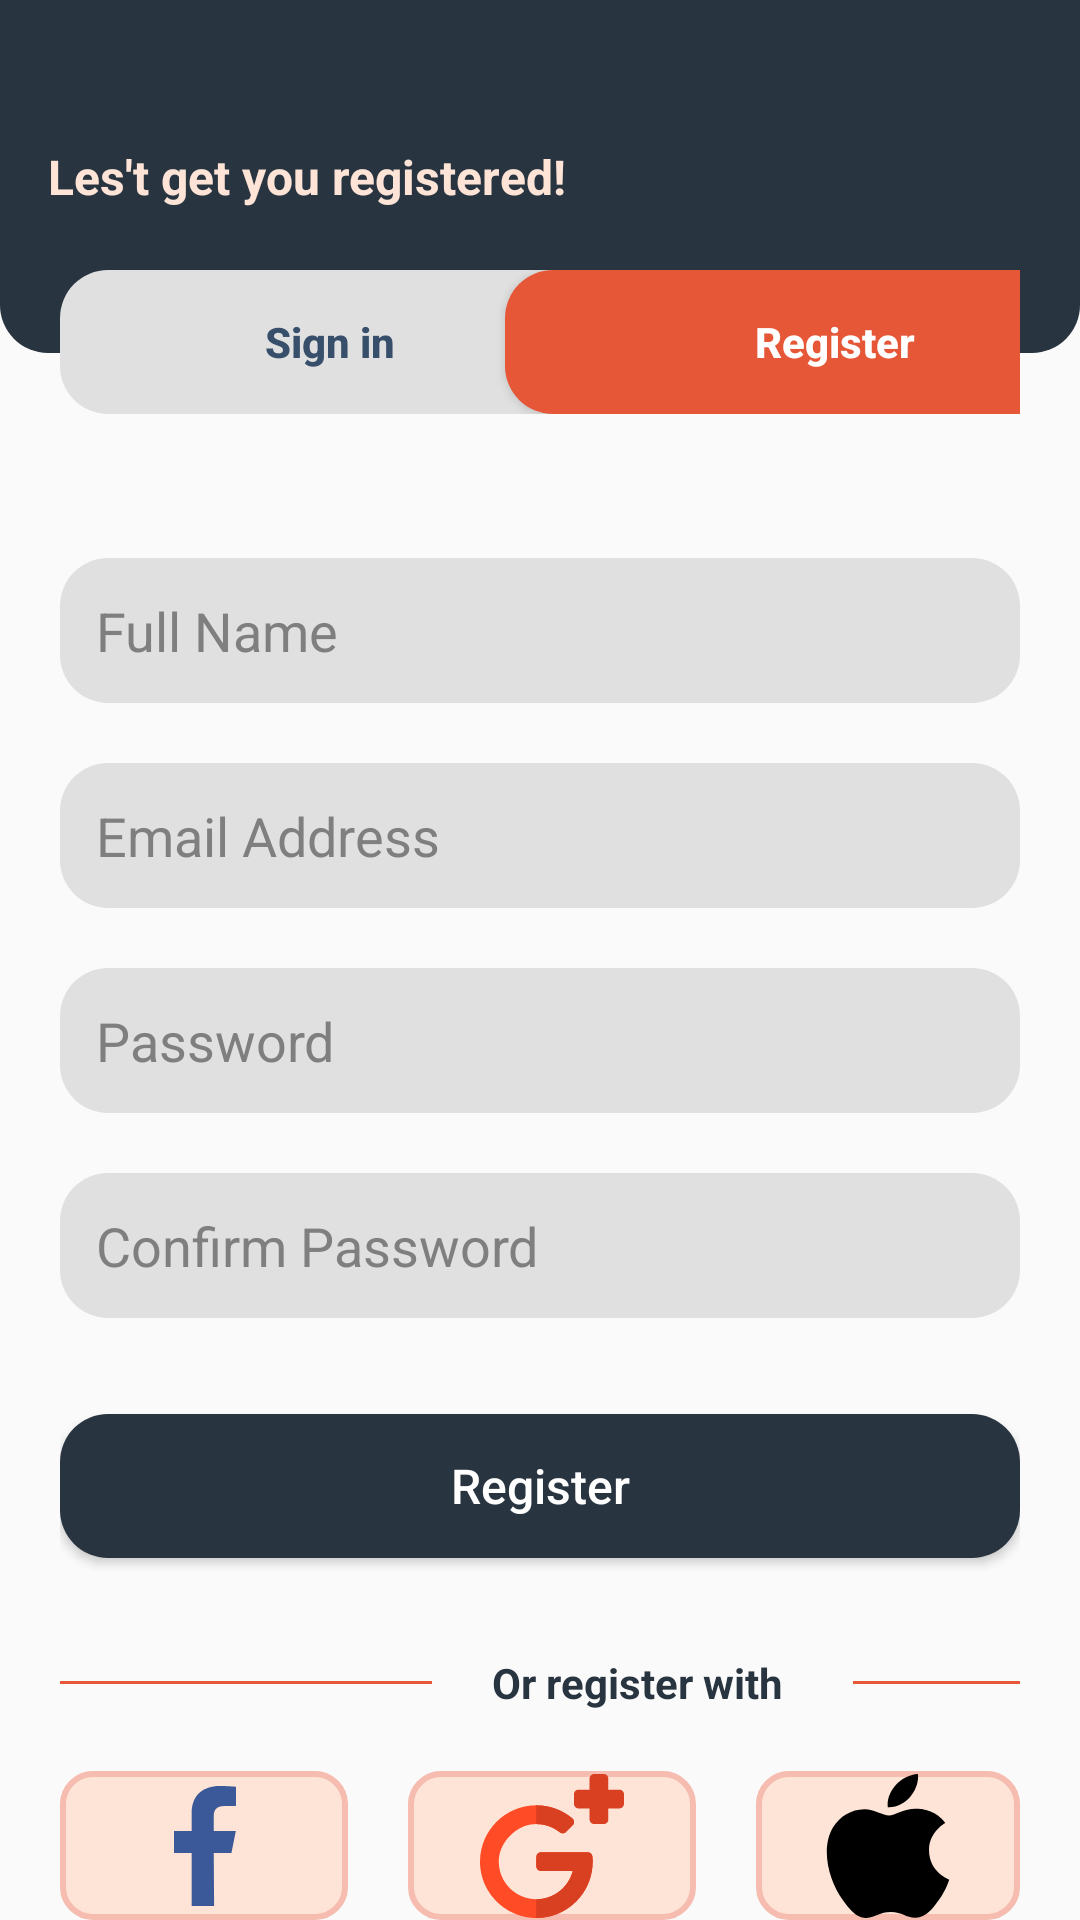

Write the Android layout XML for this screen, with the resource values it uses.
<!-- AndroidManifest.xml: application theme Theme.SenatiTest1082025 -->
<!-- res/layout/fragment_register.xml -->
<?xml version="1.0" encoding="utf-8"?>
<LinearLayout xmlns:android="http://schemas.android.com/apk/res/android"
    xmlns:tools="http://schemas.android.com/tools"
    android:layout_width="match_parent"
    android:layout_height="match_parent"
    android:orientation="vertical"
    tools:context=".ui.Login">

    <FrameLayout
        android:layout_width="match_parent"
        android:layout_height="wrap_content"
        android:background="@drawable/sh_bg_header_gunmetal"
        android:paddingVertical="48dp">

        <TextView
            android:layout_width="wrap_content"
            android:layout_height="wrap_content"
            android:layout_marginStart="16dp"
            android:text="Les't get you registered!"
            android:textColor="@color/flesh"
            android:textSize="16sp"
            android:textStyle="bold" />

    </FrameLayout>

    <LinearLayout
        android:layout_width="match_parent"
        android:layout_height="wrap_content"
        android:layout_marginHorizontal="20dp"
        android:layout_marginTop="-28dp"
        android:orientation="vertical">

        <LinearLayout
            android:layout_width="match_parent"
            android:layout_height="wrap_content"
            android:orientation="horizontal">

            <Button
                android:id="@+id/btnSignIn"
                android:layout_width="180dp"
                android:layout_height="wrap_content"
                android:background="@drawable/sh_bg_btn_chinese_white"
                android:text="Sign in"
                android:textAllCaps="false"
                android:textColor="@color/police_blue"
                android:textStyle="bold"
                android:translationZ="-2dp" />

            <Button
                android:id="@+id/btnRegister"
                android:layout_width="220dp"
                android:layout_height="wrap_content"
                android:layout_marginStart="-32dp"
                android:background="@drawable/sh_bg_btn_carmine_pink"
                android:text="Register"
                android:textAllCaps="false"
                android:textColor="@color/white"
                android:textStyle="bold" />
        </LinearLayout>

        <EditText
            android:id="@+id/edtFullName"
            android:layout_width="match_parent"
            android:layout_height="wrap_content"
            android:layout_marginTop="48dp"
            android:background="@drawable/sh_bg_btn_chinese_white"
            android:hint="Full Name"
            android:inputType="textEmailAddress"
            android:padding="12dp"
            android:textColorHint="#7F7F7F" />

        <EditText
            android:id="@+id/edtEmail"
            android:layout_width="match_parent"
            android:layout_height="wrap_content"
            android:layout_marginTop="20dp"
            android:background="@drawable/sh_bg_btn_chinese_white"
            android:hint="Email Address"
            android:inputType="textEmailAddress"
            android:padding="12dp"
            android:textColorHint="#7F7F7F" />
        <EditText
            android:id="@+id/edtPasswordd"
            android:layout_width="match_parent"
            android:layout_height="wrap_content"
            android:layout_marginTop="20dp"
            android:background="@drawable/sh_bg_btn_chinese_white"
            android:hint="Password"
            android:inputType="textPassword"
            android:padding="12dp"
            android:textColorHint="#7F7F7F" />
        <EditText
            android:id="@+id/edtConfirmPasswordd"
            android:layout_width="match_parent"
            android:layout_height="wrap_content"
            android:layout_marginTop="20dp"
            android:background="@drawable/sh_bg_btn_chinese_white"
            android:hint="Confirm Password"
            android:inputType="textPassword"
            android:padding="12dp"
            android:textColorHint="#7F7F7F" />


        <Button
            android:id="@+id/btnRegisterForm"
            android:layout_width="match_parent"
            android:layout_height="wrap_content"
            android:layout_gravity="center"
            android:layout_marginTop="32dp"
            android:background="@drawable/sh_bg_btn_gunmetal"
            android:text="Register"
            android:textAllCaps="false"
            android:textColor="@color/white"
            android:textSize="16sp" />

        <LinearLayout
            android:layout_width="match_parent"
            android:layout_height="wrap_content"
            android:layout_marginTop="32dp"
            android:orientation="horizontal">

            <View
                android:layout_width="124dp"
                android:layout_height="1dp"
                android:layout_gravity="center"
                android:background="@color/carmine_pink" />

            <TextView
                android:layout_width="wrap_content"
                android:layout_height="wrap_content"
                android:layout_gravity="center"
                android:paddingHorizontal="20dp"
                android:text="Or register with "
                android:textColor="@color/gunmetal"
                android:textStyle="bold" />

            <View
                android:layout_width="132dp"
                android:layout_height="1dp"
                android:layout_gravity="center"
                android:background="@color/carmine_pink" />
        </LinearLayout>

        <LinearLayout
            android:layout_width="match_parent"
            android:layout_height="wrap_content"
            android:layout_marginTop="20dp"
            android:gravity="center"
            android:orientation="horizontal">

            <ImageButton
                android:layout_width="wrap_content"
                android:layout_height="wrap_content"
                android:background="@drawable/sh_bg_btn_flesh"
                android:contentDescription="Icon facebook"
                android:paddingHorizontal="24dp"
                android:paddingVertical="12dp"
                android:src="@drawable/facebook" />

            <ImageButton
                android:layout_width="wrap_content"
                android:layout_height="wrap_content"
                android:layout_marginHorizontal="20dp"
                android:background="@drawable/sh_bg_btn_flesh"
                android:contentDescription="Icon google"
                android:paddingHorizontal="24dp"
                android:paddingVertical="12dp"
                android:src="@drawable/google_plus_svgrepo_com" />

            <ImageButton
                android:layout_width="wrap_content"
                android:layout_height="wrap_content"
                android:background="@drawable/sh_bg_btn_flesh"
                android:contentDescription="Icon apple"
                android:paddingHorizontal="24dp"
                android:paddingVertical="12dp"
                android:src="@drawable/apple" />

        </LinearLayout>

        <LinearLayout
            android:layout_width="wrap_content"
            android:layout_height="wrap_content"
            android:layout_marginTop="26dp"
            android:layout_gravity="center"
            android:orientation="horizontal">

            <TextView
                android:layout_width="wrap_content"
                android:layout_height="wrap_content"
                android:text="Already have an account? "
                android:textColor="@color/gunmetal"
                android:textStyle="bold" />
            <TextView
                android:id="@+id/tvLoginNow"
                android:layout_width="wrap_content"
                android:layout_height="wrap_content"
                android:clickable="true"
                android:focusable="true"
                android:text="Login Now"
                android:textColor="@color/carmine_pink"
                android:textStyle="bold" />

        </LinearLayout>

    </LinearLayout>


</LinearLayout>
<!-- resources referenced by this layout -->
<resources>
  <color name="carmine_pink">#e65738</color>
  <color name="flesh">#fee4d6</color>
  <color name="gunmetal">#293441</color>
  <color name="police_blue">#374F6B</color>
  <color name="white">#FFFFFFFF</color>
  <!-- drawable facebook (drawable) -->
  <vector xmlns:android="http://schemas.android.com/apk/res/android" android:height="48dp" android:viewportHeight="24" android:viewportWidth="24" android:width="48dp">
        
      <path android:fillColor="#3B5998" android:fillType="evenOdd" android:pathData="M9.945,22L9.945,13.166L7,13.166L7,9.485L9.945,9.485L9.945,6.54C9.945,3.497 11.871,2 14.586,2C15.886,2 17.003,2.097 17.329,2.14L17.329,5.32L15.446,5.321C13.97,5.321 13.626,6.023 13.626,7.052L13.626,9.485L17.307,9.485L16.57,13.166L13.626,13.166L13.685,22"/>
      
  </vector>
  <!-- drawable sh_bg_btn_carmine_pink (drawable) -->
  <?xml version="1.0" encoding="utf-8"?>
  
  <shape xmlns:android="http://schemas.android.com/apk/res/android">
      <corners android:radius="16dp"/>
      <solid android:color="@color/carmine_pink"/>
      <stroke android:color="@color/carmine_pink"/>
  </shape>
  <!-- drawable sh_bg_btn_chinese_white (drawable) -->
  <?xml version="1.0" encoding="utf-8"?>
  
  <shape xmlns:android="http://schemas.android.com/apk/res/android">
      <corners android:radius="16dp"/>
      <solid android:color="@color/chinese_white"/>
      <stroke android:color="@color/chinese_white"/>
  </shape>
  <!-- drawable sh_bg_btn_flesh (drawable) -->
  <?xml version="1.0" encoding="utf-8"?>
  
  <shape xmlns:android="http://schemas.android.com/apk/res/android">
      <corners android:radius="10dp"/>
      <solid android:color="@color/flesh"/>
      <stroke android:width="2dp" android:color="@color/melon"/>
  </shape>
  <!-- drawable sh_bg_btn_gunmetal (drawable) -->
  <?xml version="1.0" encoding="utf-8"?>
  
  <shape xmlns:android="http://schemas.android.com/apk/res/android">
      <corners android:radius="16dp"/>
      <solid android:color="@color/gunmetal"/>
      <stroke android:color="@color/gunmetal"/>
  </shape>
  <!-- drawable sh_bg_header_gunmetal (drawable) -->
  <?xml version="1.0" encoding="utf-8"?>
  
  <shape xmlns:android="http://schemas.android.com/apk/res/android">
      <corners android:bottomLeftRadius="16dp" android:bottomRightRadius="16dp"/>
      <solid android:color="@color/gunmetal"/>
      <stroke android:color="@color/gunmetal"/>
  </shape>
  <style name="Theme.SenatiTest1082025" parent="Theme.MaterialComponents.DayNight.NoActionBar.Bridge">
          
          <item name="colorPrimary">@color/purple_500</item>
          <item name="colorPrimaryVariant">@color/purple_700</item>
          <item name="colorOnPrimary">@color/white</item>
          
          <item name="colorSecondary">@color/teal_200</item>
          <item name="colorSecondaryVariant">@color/teal_700</item>
          <item name="colorOnSecondary">@color/black</item>
          
          <item name="android:statusBarColor">?attr/colorPrimaryVariant</item>
          
      </style>
  <color name="chinese_white">#e0e0e0</color>
  <color name="melon">#f5bcaf</color>
  <color name="purple_500">#FF6200EE</color>
  <color name="purple_700">#FF3700B3</color>
  <color name="teal_200">#FF03DAC5</color>
  <color name="teal_700">#FF018786</color>
  <color name="black">#FF000000</color>
</resources>
